Run: headless pygame with SDL's dummy video driver; simulated clock (each Clock.tick advances the game by its frame time, no real sleeping); random seed 0; keys injected as events and as key.get_pressed() state; mouse plan: one left click at the window centre at the start of phase 2, then a move to the lower-right quarter at the start of phase 3.
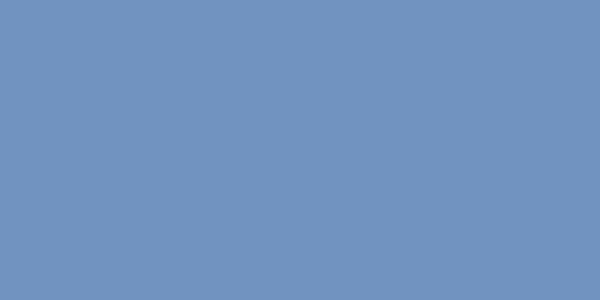
Frame 1 of 4 · flips 1–60 · no input
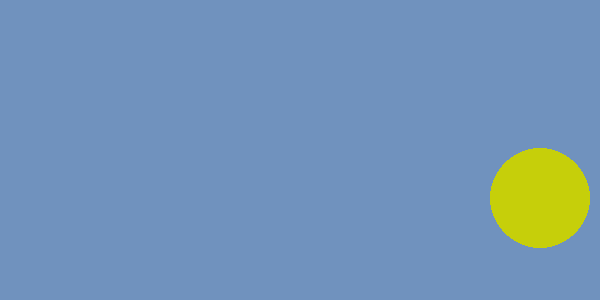
Frame 2 of 4 · flips 61–180 · clicked the window centre · tapped SPACE, RETURN · held RIGHT (→), D
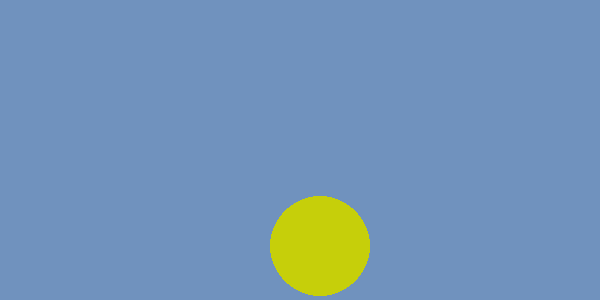
Frame 3 of 4 · flips 181–300 · moved the mouse to the lower-right quarter · held DOWN (↓), S
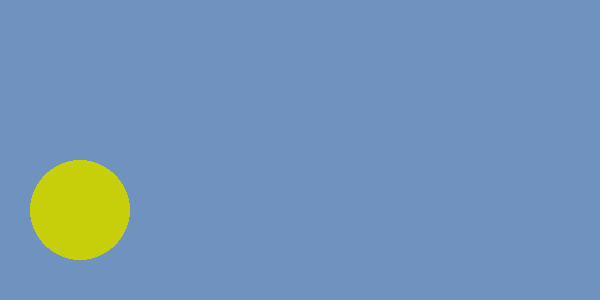
Frame 4 of 4 · flips 301–420 · held LEFT (←), A, UP (↑), W

The pygame program that drew these frames:

import pygame
import random


class Ball:
    def __init__(self, pos):
        self.pos = pos
        self.right = True
        self.up = True
        self.color = (random.randint(100, 255), random.randint(100, 255), random.randint(0, 200))
        self.stop = False
        self.xspeed = random.randint(1, 3)
        self.yspeed = random.randint(1, 3)
        pygame.draw.circle(screen, self.color, self.pos, 50)

    def ymove(self):
        if self.pos[1] >= y_limit - radius:
            self.up = True
        if self.pos[1] <= radius:
            self.up = False
        if self.up:
            self.pos = (self.pos[0], self.pos[1] - self.yspeed)
        else:
            self.pos = (self.pos[0], self.pos[1] + self.yspeed)

    def xmove(self):
        if self.pos[0] >= 550:
            self.right = False
        if self.pos[0] <= 50:
            self.right = True
        if self.right:
            self.pos = (self.pos[0] + self.xspeed, self.pos[1])
        else:
            self.pos = (self.pos[0] - self.xspeed, self.pos[1])

    def redraw(self):
        pygame.draw.circle(screen, self.color, self.pos, 50)


pygame.init()

radius = 50
y_limit = 300
x_limit = 600
screen = pygame.display.set_mode((600, 300))
running = True
FPS = 150
clock = pygame.time.Clock()
circle_color = (236, 176, 199)
balls = list()

while running:
    for event in pygame.event.get():
        if event.type == pygame.QUIT:
            running = False
        if event.type == pygame.MOUSEBUTTONDOWN:
            if event.button == 1:
                pos = event.pos
                ball = Ball(pos)
                balls.append(ball)
            else:
                if balls:
                    del balls[0]
    for ball in balls:
        ball.xmove()
        ball.ymove()
        ball.redraw()
    pygame.display.flip()
    screen.fill((112, 146, 190))
    clock.tick(FPS)
pygame.quit()
